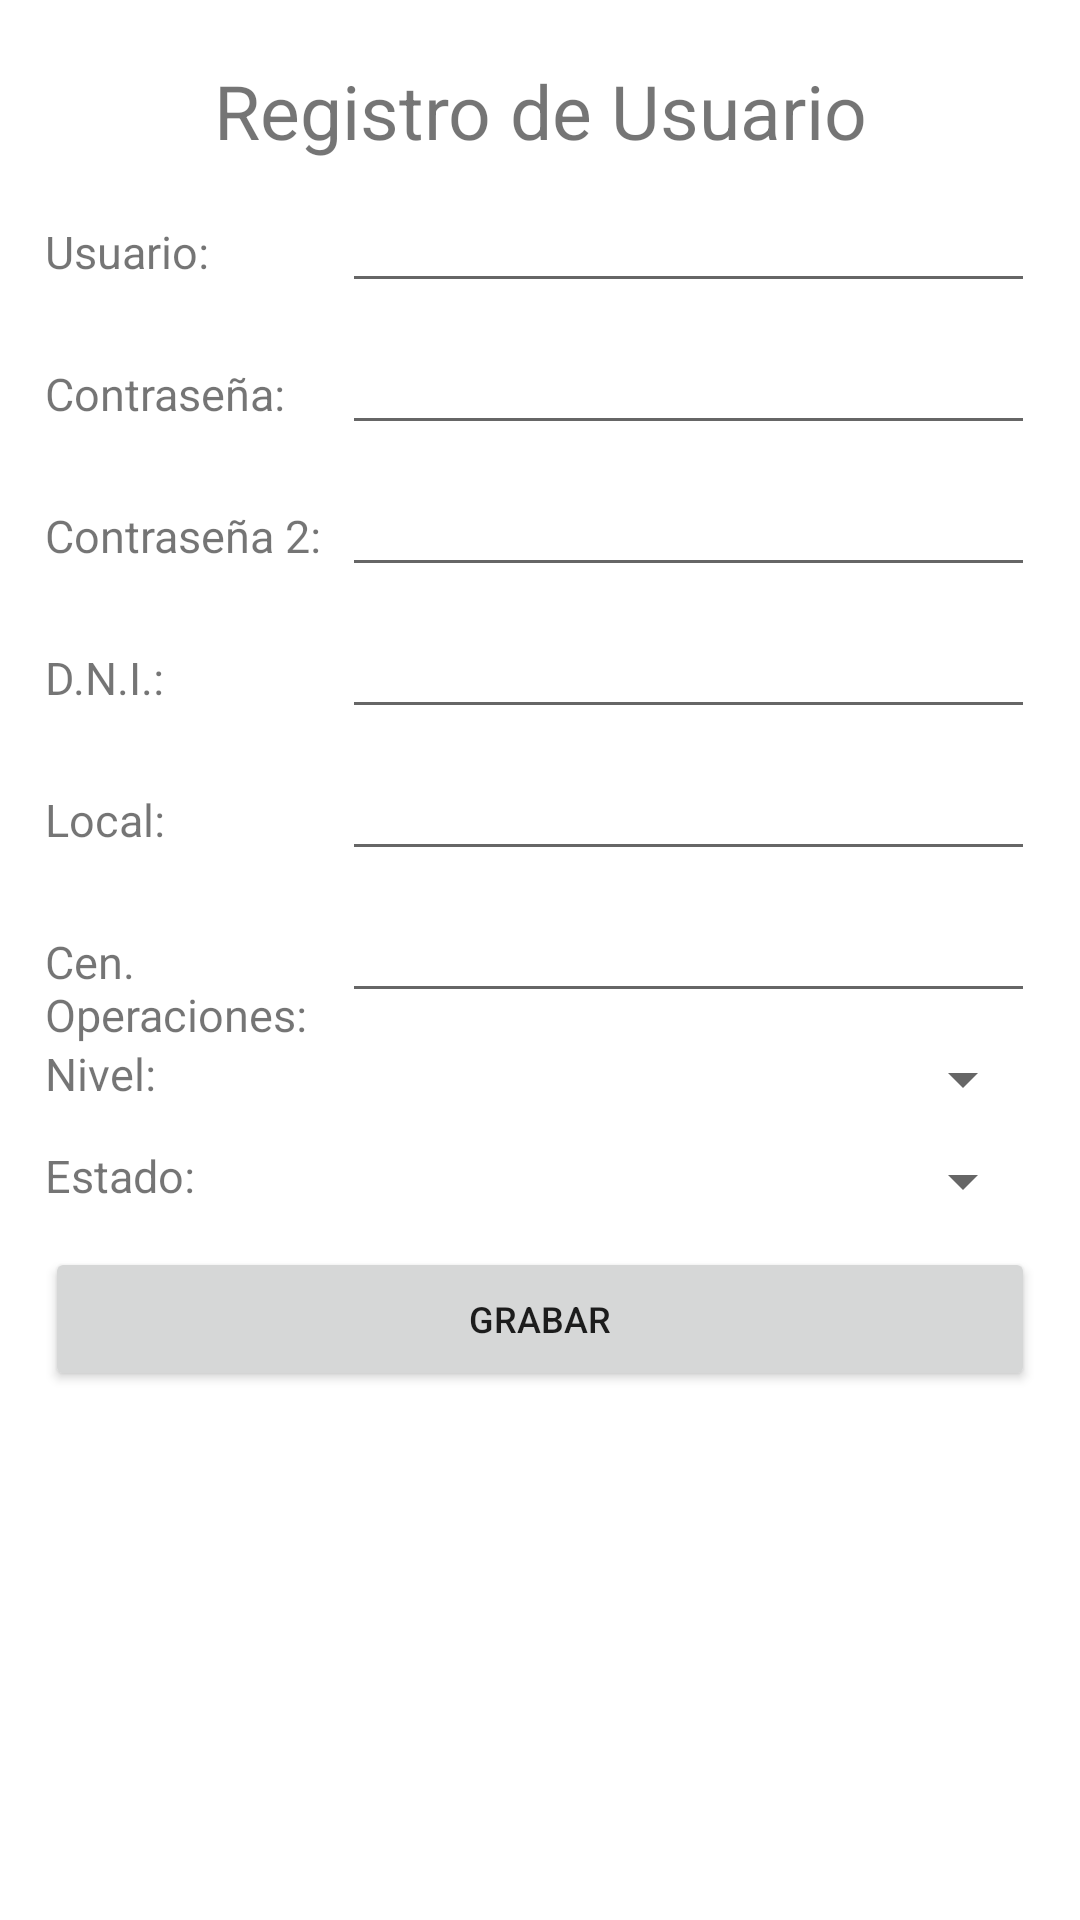

Produce the Android XML layout that renders to this screen, including the resource entries it uses.
<!-- AndroidManifest.xml: application theme Theme.Reservas_pasajes -->
<!-- res/layout/activity_user.xml -->
<?xml version="1.0" encoding="utf-8"?>
<ScrollView xmlns:android="http://schemas.android.com/apk/res/android"
    xmlns:app="http://schemas.android.com/apk/res-auto"
    xmlns:tools="http://schemas.android.com/tools"
    android:orientation="vertical"
    android:paddingVertical="20dp"
    android:paddingHorizontal="15dp"
    android:layout_width="match_parent"
    android:layout_height="wrap_content"
    tools:context=".UserActivity">
    <LinearLayout
        android:layout_width="match_parent"
        android:layout_height="wrap_content"
        android:orientation="vertical">
        <TextView
            android:id="@+id/tvtituloListaItinerarios"
            android:layout_width="match_parent"
            android:layout_height="wrap_content"
            android:text="Registro de Usuario"
            android:gravity="center_horizontal"
            android:textSize="25sp"></TextView>
        <LinearLayout
            android:layout_width="match_parent"
            android:layout_height="wrap_content"
            android:layout_marginTop="10dp"
            android:orientation="horizontal">
            <TextView
                android:layout_width="0dp"
                android:layout_height="wrap_content"
                android:layout_weight="30"
                android:text="Usuario: "
                android:gravity="left"
                android:textSize="15sp"></TextView>
            <EditText
                android:id="@+id/etUsuarioUser"
                android:layout_width="0dp"
                android:layout_height="wrap_content"
                android:layout_weight="70"
                android:textSize="15sp"
                android:layout_marginBottom="10dp"
                ></EditText>
        </LinearLayout>

        <LinearLayout
            android:layout_width="match_parent"
            android:layout_height="wrap_content"
            android:orientation="horizontal">
            <TextView
                android:layout_width="0dp"
                android:layout_height="wrap_content"
                android:layout_weight="30"
                android:text="Contraseña: "
                android:gravity="left"
                android:textSize="15sp"></TextView>
            <EditText
                android:id="@+id/etClaveUser"
                android:layout_width="0dp"
                android:layout_height="wrap_content"
                android:layout_weight="70"
                android:textSize="15sp"
                android:layout_marginBottom="10dp"
                android:inputType="textPassword"
                ></EditText>
        </LinearLayout>

        <LinearLayout
            android:layout_width="match_parent"
            android:layout_height="wrap_content"
            android:orientation="horizontal">
            <TextView
                android:layout_width="0dp"
                android:layout_height="wrap_content"
                android:layout_weight="30"
                android:text="Contraseña 2: "
                android:gravity="left"
                android:textSize="15sp"></TextView>
            <EditText
                android:id="@+id/etClave2User"
                android:layout_width="0dp"
                android:layout_height="wrap_content"
                android:layout_weight="70"
                android:textSize="15sp"
                android:layout_marginBottom="10dp"
                android:inputType="textPassword"
                ></EditText>
        </LinearLayout>

        <LinearLayout
            android:layout_width="match_parent"
            android:layout_height="wrap_content"
            android:orientation="horizontal">
            <TextView
                android:layout_width="0dp"
                android:layout_height="wrap_content"
                android:layout_weight="30"
                android:text="D.N.I.: "
                android:gravity="left"
                android:textSize="15sp"></TextView>
            <EditText
                android:id="@+id/etNumeroDocumentoUser"
                android:layout_width="0dp"
                android:layout_height="wrap_content"
                android:layout_weight="70"
                android:textSize="15sp"
                android:layout_marginBottom="10dp"
                ></EditText>
        </LinearLayout>

        <LinearLayout
            android:layout_width="match_parent"
            android:layout_height="wrap_content"
            android:orientation="horizontal">
            <TextView
                android:layout_width="0dp"
                android:layout_height="wrap_content"
                android:layout_weight="30"
                android:text="Local: "
                android:gravity="left"
                android:textSize="15sp"></TextView>
            <EditText
                android:id="@+id/etLocalUser"
                android:layout_width="0dp"
                android:layout_height="wrap_content"
                android:layout_weight="70"
                android:textSize="15sp"
                android:layout_marginBottom="10dp"
                ></EditText>
        </LinearLayout>

        <LinearLayout
            android:layout_width="match_parent"
            android:layout_height="wrap_content"
            android:orientation="horizontal">
            <TextView
                android:layout_width="0dp"
                android:layout_height="wrap_content"
                android:layout_weight="30"
                android:text="Cen. Operaciones: "
                android:gravity="left"
                android:textSize="15sp"></TextView>
            <EditText
                android:id="@+id/etCentroOperacionesUser"
                android:layout_width="0dp"
                android:layout_height="wrap_content"
                android:layout_weight="70"
                android:textSize="15sp"
                android:layout_marginBottom="10dp"
                ></EditText>
        </LinearLayout>

        <LinearLayout
            android:layout_width="match_parent"
            android:layout_height="wrap_content"
            android:orientation="horizontal">
            <TextView
                android:layout_width="0dp"
                android:layout_height="wrap_content"
                android:layout_weight="30"
                android:text="Nivel: "
                android:gravity="left"
                android:textSize="15sp"></TextView>
            <Spinner
                android:id="@+id/spNivelUser"
                android:layout_width="0dp"
                android:layout_height="wrap_content"
                android:layout_weight="70"
                android:layout_marginBottom="10dp"></Spinner>
        </LinearLayout>

        <LinearLayout
            android:layout_width="match_parent"
            android:layout_height="wrap_content"
            android:orientation="horizontal">
            <TextView
                android:layout_width="0dp"
                android:layout_height="wrap_content"
                android:layout_weight="30"
                android:text="Estado: "
                android:gravity="left"
                android:textSize="15sp"></TextView>
            <Spinner
                android:id="@+id/spEstadoUser"
                android:layout_width="0dp"
                android:layout_height="wrap_content"
                android:layout_weight="70"
                android:layout_marginBottom="10dp"></Spinner>
        </LinearLayout>

        <LinearLayout
            android:layout_width="match_parent"
            android:layout_height="wrap_content"
            android:orientation="horizontal">
            <Button
                android:id="@+id/btnGrabarUser"
                android:layout_width="match_parent"
                android:layout_height="wrap_content"
                android:text="Grabar"
                android:drawableRight="@drawable/ic_baseline_save_24"
                android:textSize="12sp"></Button>

        </LinearLayout>

    </LinearLayout>
</ScrollView>
<!-- resources referenced by this layout -->
<resources>
  <style name="Theme.Reservas_pasajes" parent="Theme.MaterialComponents.DayNight.NoActionBar">
          
          <item name="colorPrimary">@color/purple_500</item>
          <item name="colorPrimaryVariant">@color/purple_700</item>
          <item name="colorOnPrimary">@color/white</item>
          
          <item name="colorSecondary">@color/teal_200</item>
          <item name="colorSecondaryVariant">@color/teal_700</item>
          <item name="colorOnSecondary">@color/black</item>
          
          <item name="android:statusBarColor" tools:targetApi="l">?attr/colorPrimaryVariant</item>
          
      </style>
  <!-- not gathered from this repository: default colours our renderer supplied (Android Studio template values) -->
  <color name="purple_500">#FF6200EE</color>
  <color name="purple_700">#FF3700B3</color>
  <color name="teal_200">#FF03DAC5</color>
  <color name="teal_700">#FF018786</color>
  <color name="black">#FF000000</color>
  <color name="white">#FFFFFFFF</color>
</resources>
